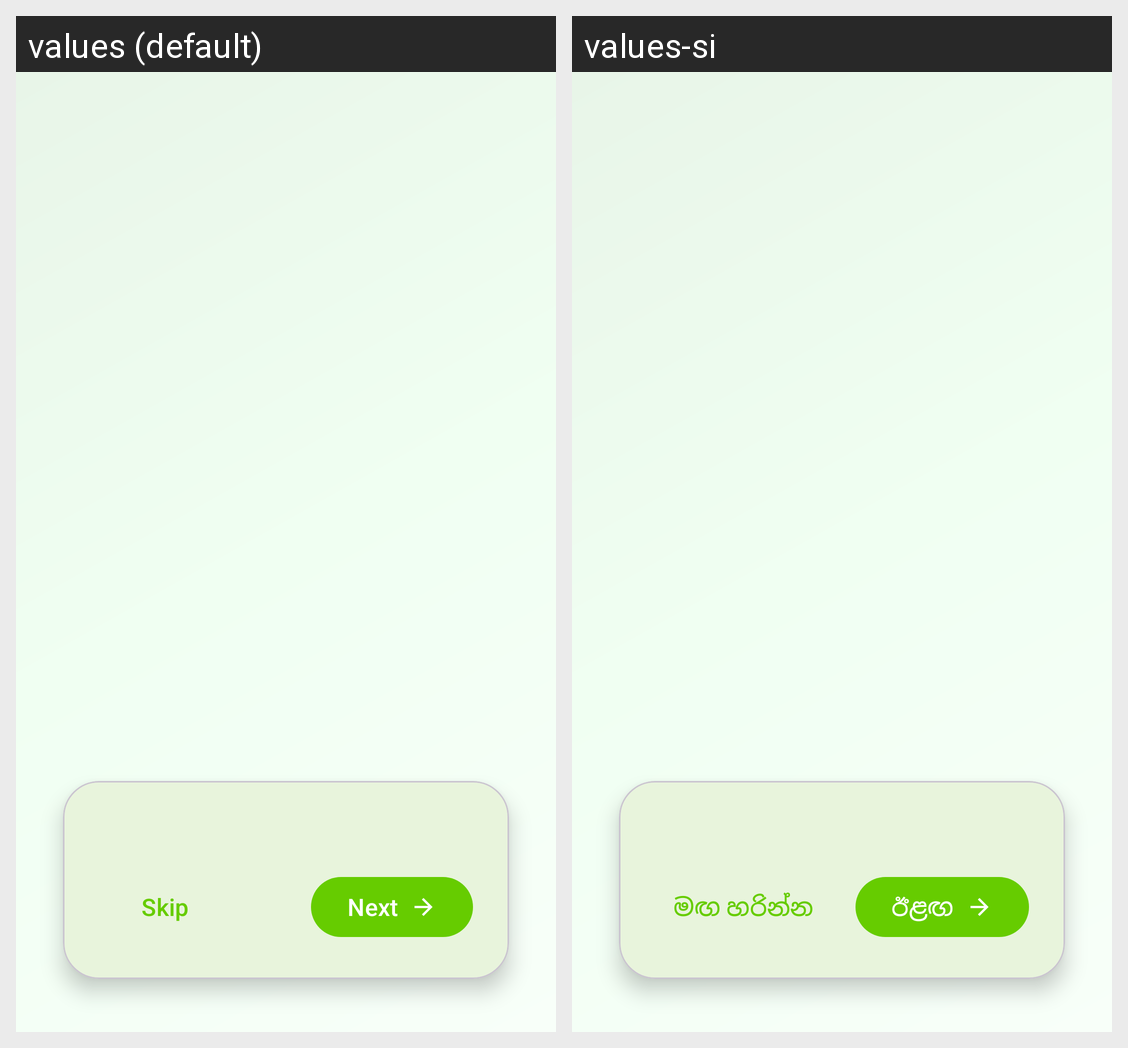

Translations of the strings shown on this Android screen, per locale in the grid:
Android screen res/layout/activity_onboarding.xml rendered under 2 locales, left to right: values (default), values-si. Device: Nexus 5 (rendered at 1080×1920; each locale shown at half size, 540×960, under a caption strip naming it); theme Theme.EcoGrid.
Strings drawn on this screen, with the default value and each locale's value (text and hints the layout hard-codes, and strings that could not be matched under every locale, appear in the picture but are not listed):

skip
  values: Skip
  values-si: මඟ හරින්න

next
  values: Next
  values-si: ඊළඟ
